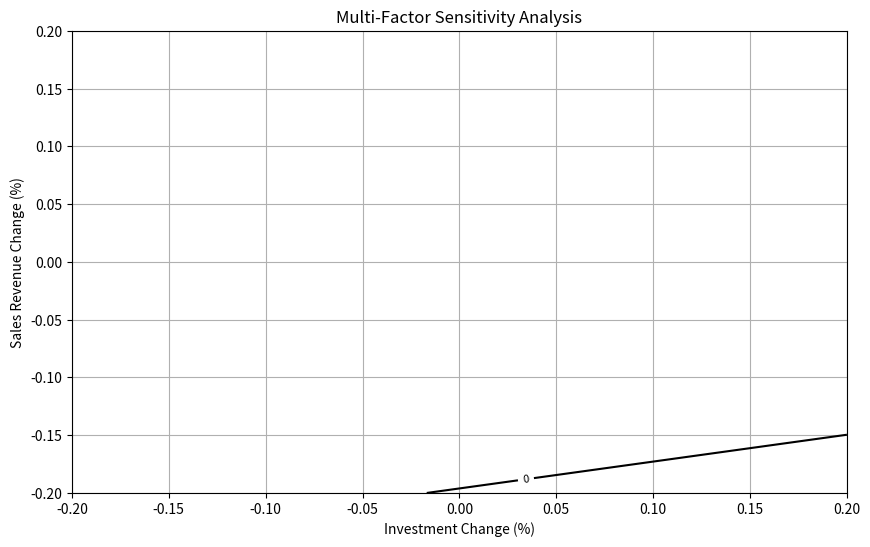

Source code (Python):
import numpy as np
import matplotlib.pyplot as plt



# 定义净现值计算函数
def calculate_npv_multi(K, B, C, r, n, X, Y, Z):
    return -K * (1 + X) + (B * (1 + Y) - C * (1 + Z)) * (1 - (1 + r) ** -n) / r

def draw_multi_factor(K,B,C,r,n):
    # 设置变动范围
    X_range = np.linspace(-0.2, 0.2, 100)  # 投资额变动范围 -20% 到 20%
    Y_range = np.linspace(-0.2, 0.2, 100)  # 年销售收入变动范围 -20% 到 20%
    Z_range = np.array([0.2, 0.1, 0, -0.1, -0.2])  # 经营成本变动范围 +20% 到 -20%

    # 创建网格
    X, Y = np.meshgrid(X_range, Y_range)

    # 计算NPV
    NPV = np.zeros_like(X)
    for i, z in enumerate(Z_range):
        NPV += calculate_npv_multi(K, B, C, r, n, X, Y, z) / len(Z_range)

    # 绘制等高线图
    plt.figure(figsize=(10, 6))
    contour = plt.contour(X, Y, NPV, levels=[0], colors='black')
    plt.clabel(contour, inline=True, fontsize=8)
    plt.xlabel('Investment Change (%)')
    plt.ylabel('Sales Revenue Change (%)')
    plt.title('Multi-Factor Sensitivity Analysis')
    plt.grid(True)
    plt.show()


# 定义基础数据
K = 1000  # 初始投资额（万元）
B = 700   # 年销售收入（万元）
C = 400   # 年经营成本（万元）
r = 0.10  # 折现率
n = 10    # 项目期限（年）

draw_multi_factor(K,B,C,r,n)